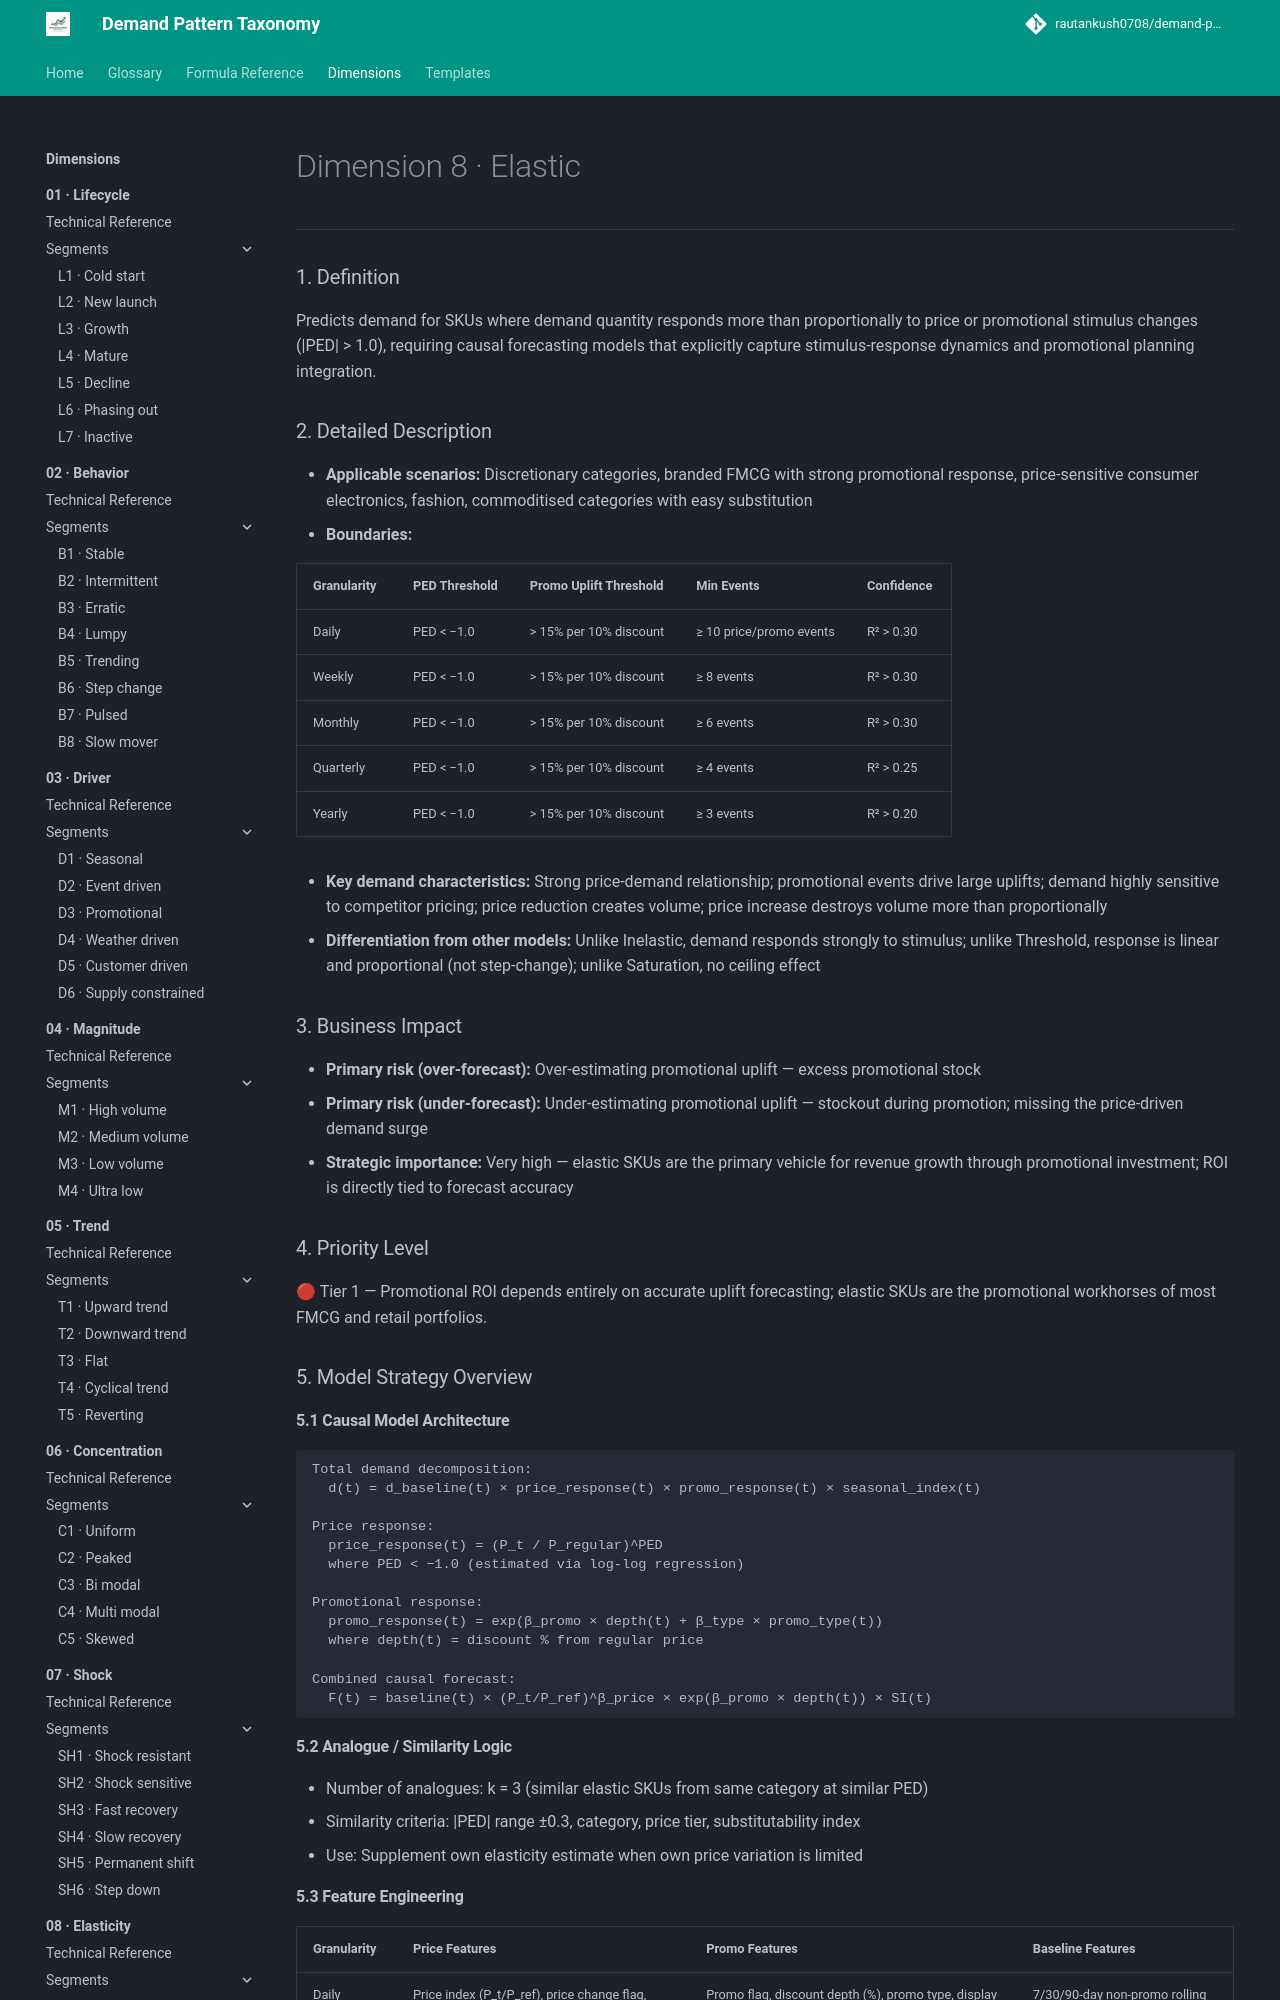

repository: rautankush0708/demand-pattern-taxonomy · page: dimensions/08-elasticity/e1-elastic/index.html · generator: mkdocs

# Dimension 8 · Elastic

---

### 1. Definition

Predicts demand for SKUs where demand quantity responds more than proportionally to price or promotional stimulus changes (|PED| > 1.0), requiring causal forecasting models that explicitly capture stimulus-response dynamics and promotional planning integration.

### 2. Detailed Description

- **Applicable scenarios:** Discretionary categories, branded FMCG with strong promotional response, price-sensitive consumer electronics, fashion, commoditised categories with easy substitution
- **Boundaries:**

| Granularity | PED Threshold | Promo Uplift Threshold | Min Events | Confidence |
|---|---|---|---|---|
| Daily | PED < −1.0 | > 15% per 10% discount | ≥ 10 price/promo events | R² > 0.30 |
| Weekly | PED < −1.0 | > 15% per 10% discount | ≥ 8 events | R² > 0.30 |
| Monthly | PED < −1.0 | > 15% per 10% discount | ≥ 6 events | R² > 0.30 |
| Quarterly | PED < −1.0 | > 15% per 10% discount | ≥ 4 events | R² > 0.25 |
| Yearly | PED < −1.0 | > 15% per 10% discount | ≥ 3 events | R² > 0.20 |

- **Key demand characteristics:** Strong price-demand relationship; promotional events drive large uplifts; demand highly sensitive to competitor pricing; price reduction creates volume; price increase destroys volume more than proportionally
- **Differentiation from other models:** Unlike Inelastic, demand responds strongly to stimulus; unlike Threshold, response is linear and proportional (not step-change); unlike Saturation, no ceiling effect

### 3. Business Impact

- **Primary risk (over-forecast):** Over-estimating promotional uplift — excess promotional stock
- **Primary risk (under-forecast):** Under-estimating promotional uplift — stockout during promotion; missing the price-driven demand surge
- **Strategic importance:** Very high — elastic SKUs are the primary vehicle for revenue growth through promotional investment; ROI is directly tied to forecast accuracy

### 4. Priority Level

🔴 Tier 1 — Promotional ROI depends entirely on accurate uplift forecasting; elastic SKUs are the promotional workhorses of most FMCG and retail portfolios.

### 5. Model Strategy Overview

#### 5.1 Causal Model Architecture

```
Total demand decomposition:
  d(t) = d_baseline(t) × price_response(t) × promo_response(t) × seasonal_index(t)

Price response:
  price_response(t) = (P_t / P_regular)^PED
  where PED < −1.0 (estimated via log-log regression)

Promotional response:
  promo_response(t) = exp(β_promo × depth(t) + β_type × promo_type(t))
  where depth(t) = discount % from regular price

Combined causal forecast:
  F(t) = baseline(t) × (P_t/P_ref)^β_price × exp(β_promo × depth(t)) × SI(t)
```

#### 5.2 Analogue / Similarity Logic

- Number of analogues: k = 3 (similar elastic SKUs from same category at similar PED)
- Similarity criteria: |PED| range ±0.3, category, price tier, substitutability index
- Use: Supplement own elasticity estimate when own price variation is limited
